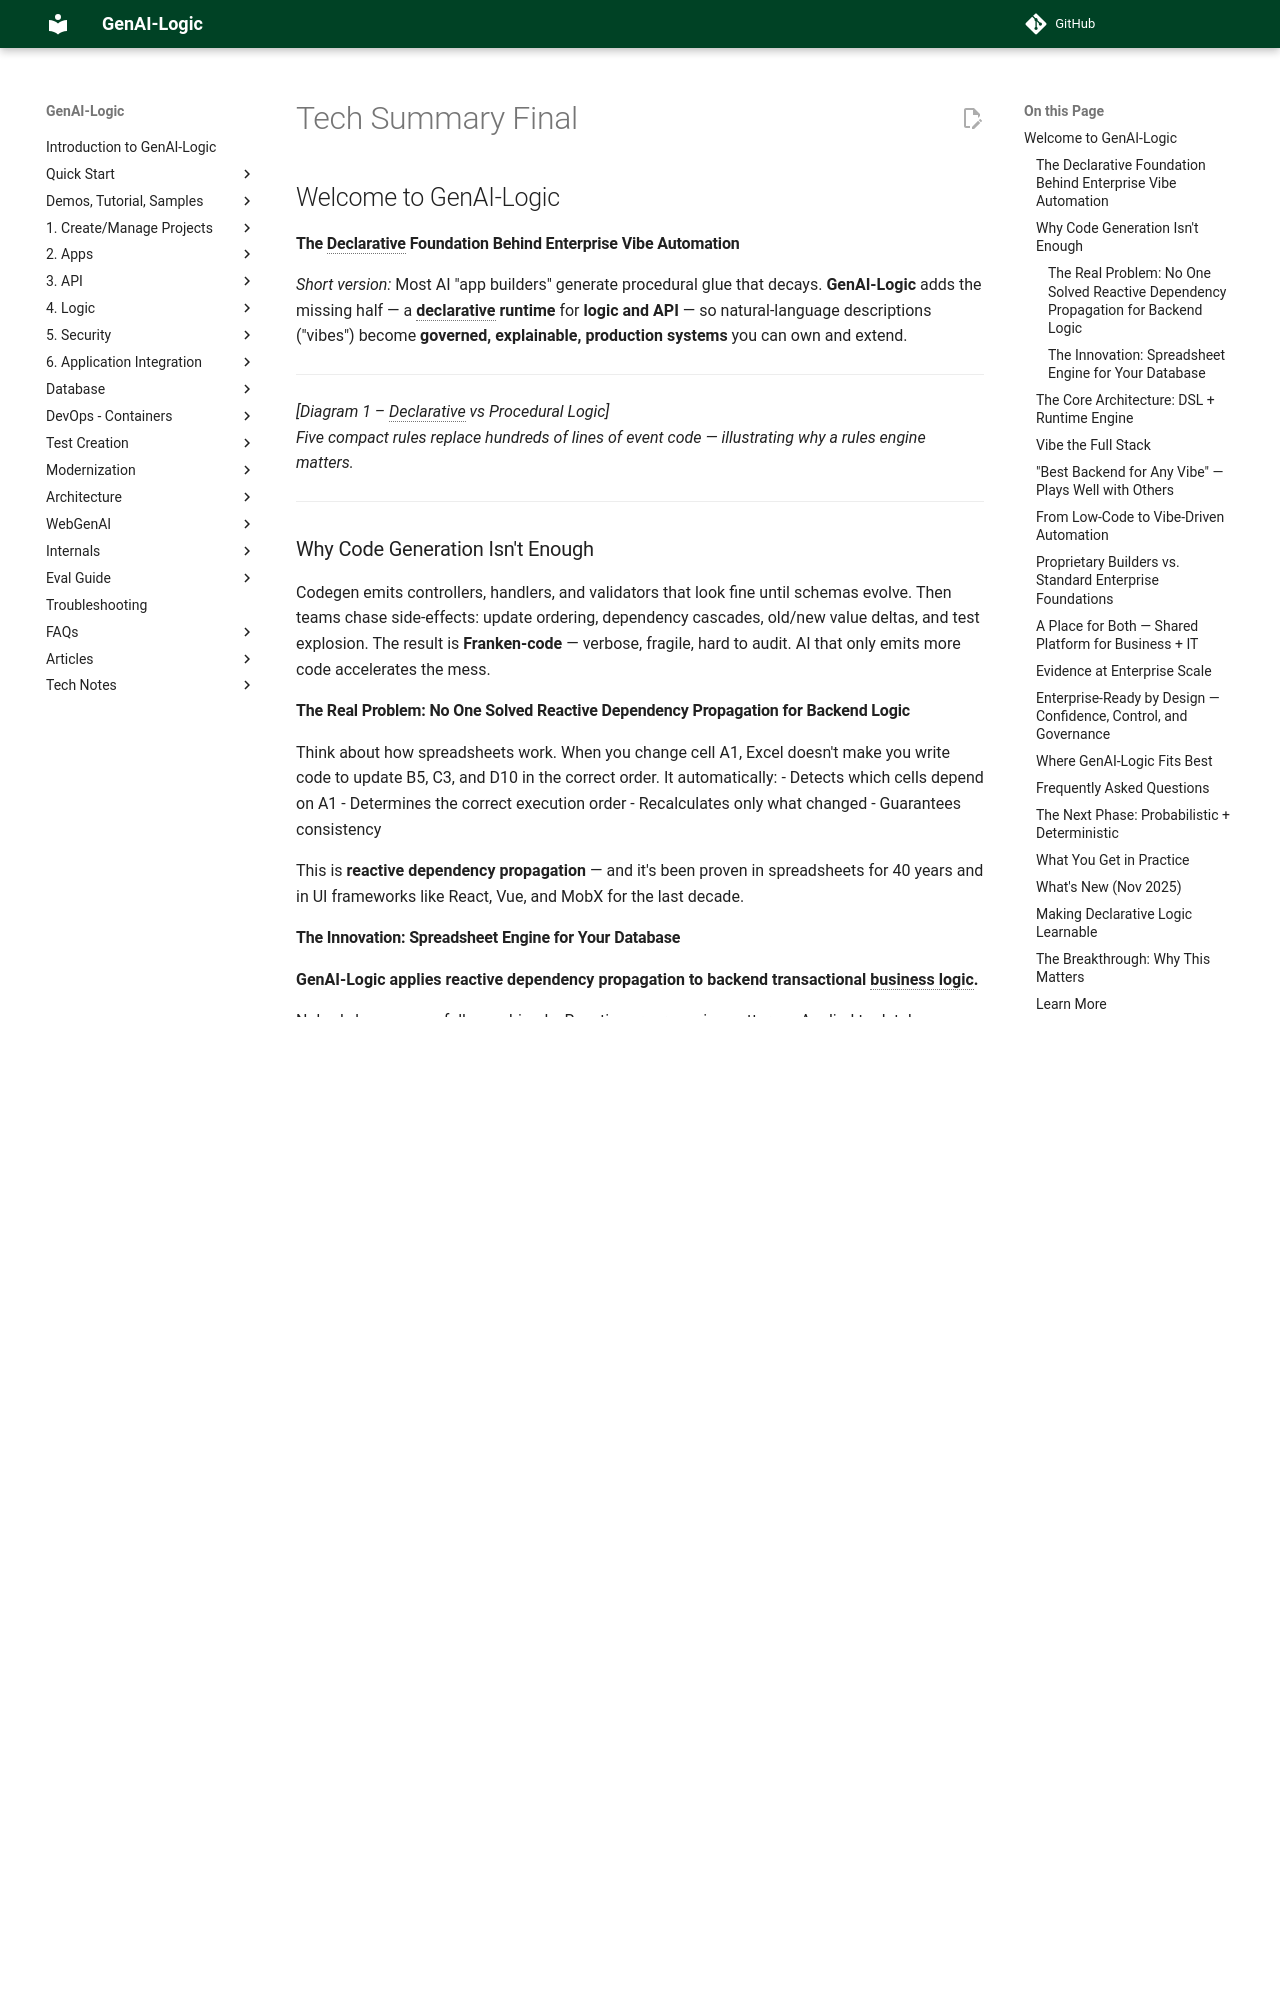

repository: ApiLogicServer/Docs · page: Tech-Summary-Final/index.html · generator: jekyll

# Welcome to GenAI-Logic
### The Declarative Foundation Behind Enterprise Vibe Automation

*Short version:* Most AI "app builders" generate procedural glue that decays. **GenAI-Logic** adds the missing half — a **declarative runtime** for **logic and API** — so natural-language descriptions ("vibes") become **governed, explainable, production systems** you can own and extend.

---

*[Diagram 1 – Declarative vs Procedural Logic]*  
*Five compact rules replace hundreds of lines of event code — illustrating why a rules engine matters.*

---

## Why Code Generation Isn't Enough

Codegen emits controllers, handlers, and validators that look fine until schemas evolve. Then teams chase side-effects: update ordering, dependency cascades, old/new value deltas, and test explosion. The result is **Franken-code** — verbose, fragile, hard to audit. AI that only emits more code accelerates the mess.

### The Real Problem: No One Solved Reactive Dependency Propagation for Backend Logic

Think about how spreadsheets work. When you change cell A1, Excel doesn't make you write code to update B5, C3, and D10 in the correct order. It automatically:
- Detects which cells depend on A1
- Determines the correct execution order
- Recalculates only what changed
- Guarantees consistency

This is **reactive dependency propagation** — and it's been proven in spreadsheets for 40 years and in UI frameworks like React, Vue, and MobX for the last decade.

###  The Innovation: Spreadsheet Engine for Your Database

**GenAI-Logic applies reactive dependency propagation to backend transactional business logic.**

Nobody has successfully combined:
- Reactive programming patterns
- Applied to database transactions
- With automatic dependency detection  
- Optimized for delta propagation (not full recomputation)
- Exposed via declarative DSL
- At enterprise scale

**Example: The "Baby Born in New York" Pattern**

When updating related data, most code does this:
```
Baby born in New York
→ Query: SELECT COUNT(*) FROM people WHERE state = 'NY'
→ Scan millions of rows
→ Return new total
```

GenAI-Logic does this:
```
Baby born in New York
→ Current count: 19,453,561
→ Adjustment: +1
→ New count: 19,453,562
```

This **incremental adjustment pattern** (O(1) instead of O(n)) is what makes a 3-minute operation become 3 seconds. Applied across all business rules in an enterprise system, this is the difference between unusable and production-grade performance.

GenAI-Logic behaves like a **spreadsheet for enterprise apps** — change one value and dependent totals, constraints, and validations cascade automatically. No event code to chase, no hidden side-effects, no manual dependency tracking.

---
